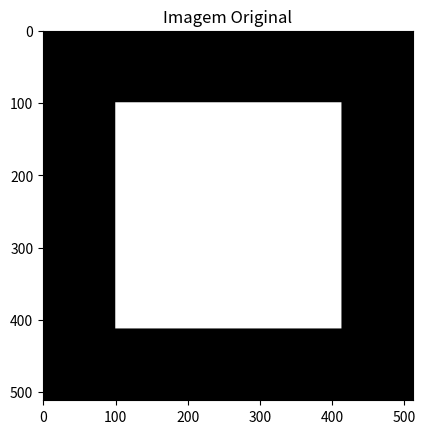
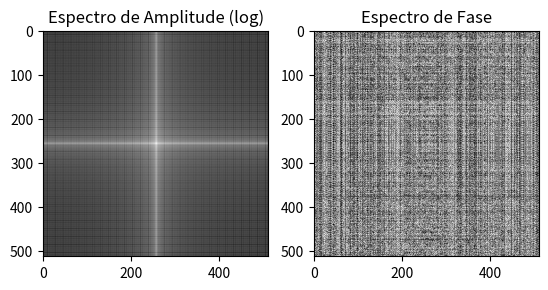
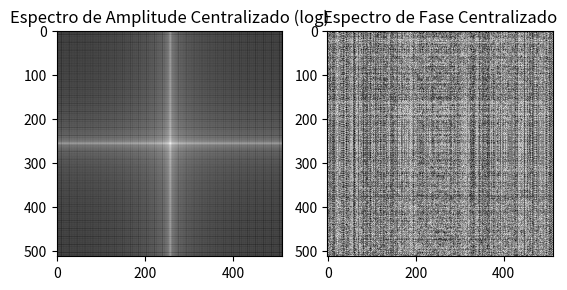
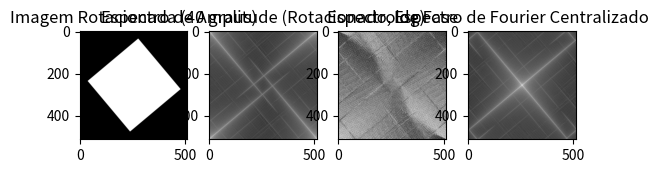
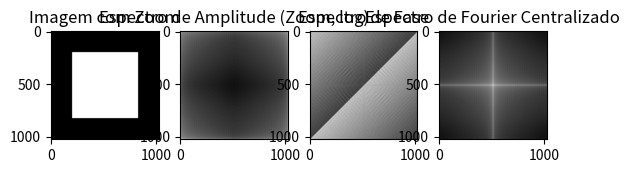

The script that saved these images, in order:
import numpy as np
import matplotlib.pyplot as plt
from PIL import Image, ImageDraw, ImageOps

def zoom():
    # Aplica um zoom na imagem
    fator_zoom = 2.0
    imagem_zoom = imagem.resize((int(largura * fator_zoom), int(altura * fator_zoom)), Image.BICUBIC)

    # Exibe a imagem com zoom
    plt.subplot(141)
    plt.imshow(imagem_zoom, cmap='gray')
    plt.title('Imagem com Zoom')

    # Converte a imagem com zoom para um array NumPy
    imagem_array_zoom = np.array(imagem_zoom)

    # Calcula a Transformada de Fourier 2D da imagem com zoom
    espectro_fourier_zoom = np.fft.fft2(imagem_array_zoom)

    # Calcula a amplitude do espectro de Fourier com zoom
    amplitude_zoom = np.abs(espectro_fourier_zoom)

    # Calcula a fase do espectro centralizado
    fase = np.angle(espectro_fourier_zoom)

    # Centraliza o espectro
    espectro_fourier_centralizado = np.fft.fftshift(espectro_fourier_zoom)  

    # Calcula a magnitude do espectro centralizado
    amplitude = np.abs(espectro_fourier_centralizado)

    # Exibe o espectro de amplitude do Fourier com zoom (não centralizado)
    plt.subplot(142)
    plt.imshow(np.log(amplitude_zoom + 1), cmap='gray')
    plt.title('Espectro de Amplitude (Zoom, log)')
    plt.subplot(143)
    plt.imshow(fase, cmap='gray')
    plt.title('Espectro de Fase')
    plt.subplot(144)
    plt.imshow(np.log(amplitude + 1), cmap='gray')
    plt.title('Espectro de Fourier Centralizado')
    plt.show()

def fourier():
    # Converte a imagem para um array NumPy
    imagem_array = np.array(imagem)

    # Calcula a Transformada de Fourier 2D
    espectro_fourier = np.fft.fftshift(np.fft.fft2(imagem_array))
    amplitude = np.abs(espectro_fourier)
    fase = np.angle(espectro_fourier)

    # Calcula a fase do espectro
    fase = np.angle(espectro_fourier)

    # Exibe o espectro de amplitude e a fase
    plt.subplot(121)
    plt.imshow(np.log(amplitude + 1), cmap='gray')
    plt.title('Espectro de Amplitude (log)')
    plt.subplot(122)
    plt.imshow(fase, cmap='gray')
    plt.title('Espectro de Fase')
    plt.show()

def fourierCentralizado():
    # Converte a imagem para um array NumPy
    imagem_array = np.array(imagem)

    # Calcula a Transformada de Fourier 2D
    espectro_fourier = np.fft.fft2(imagem_array)
    espectro_fourier_centralizado = np.fft.fftshift(espectro_fourier)  # Centraliza o espectro

    # Calcula a magnitude do espectro centralizado
    amplitude = np.abs(espectro_fourier_centralizado)

    # Exibe o espectro de amplitude centralizado
    plt.subplot(121)
    plt.imshow(np.log(amplitude + 1), cmap='gray')
    plt.title('Espectro de Amplitude Centralizado (log)')

    # Calcula a fase do espectro centralizado
    fase = np.angle(espectro_fourier_centralizado)

    # Exibe o espectro de fase centralizado
    plt.subplot(122)
    plt.imshow(fase, cmap='gray')
    plt.title('Espectro de Fase Centralizado')
    plt.show()

def angulo40():
    # Aplica uma rotação de 40 graus na imagem
    imagem_rotacionada = imagem.rotate(40, resample=Image.BICUBIC, center=(largura / 2, altura / 2))

    # Exibe a imagem rotacionada
    plt.subplot(141)
    plt.imshow(imagem_rotacionada, cmap='gray')
    plt.title('Imagem Rotacionada (40 graus)')

    # Converte a imagem rotacionada para um array NumPy
    imagem_array_rotacionada = np.array(imagem_rotacionada)

    # Calcula a Transformada de Fourier 2D da imagem rotacionada
    espectro_fourier_rotacionado = np.fft.fft2(imagem_array_rotacionada)

    # Calcula a amplitude do espectro de Fourier rotacionado
    amplitude_rotacionado = np.abs(espectro_fourier_rotacionado)

    # Calcula a fase do espectro centralizado
    fase = np.angle(espectro_fourier_rotacionado)

    # Centraliza o espectro
    espectro_fourier_centralizado = np.fft.fftshift(espectro_fourier_rotacionado)  

    # Calcula a magnitude do espectro centralizado
    amplitude = np.abs(espectro_fourier_centralizado)

    # Exibe o espectro de amplitude do Fourier rotacionado (não centralizado)
    plt.subplot(142)
    plt.imshow(np.log(amplitude_rotacionado + 1), cmap='gray')
    plt.title('Espectro de Amplitude (Rotacionado, log)')
    plt.subplot(143)
    plt.imshow(fase, cmap='gray')
    plt.title('Espectro de Fase')
    plt.subplot(144)
    plt.imshow(np.log(amplitude + 1), cmap='gray')
    plt.title('Espectro de Fourier Centralizado')
    plt.show()

# Cria uma nova imagem preta de 512x512 pixels
largura, altura = 512, 512
imagem = Image.new('L', (largura, altura), 'black')

# Cria um objeto para desenhar na imagem
desenho = ImageDraw.Draw(imagem)

# Define as coordenadas do quadrado branco
x1, y1 = 100, 100  # Canto superior esquerdo
x2, y2 = 412, 412  # Canto inferior direito

# Desenha um quadrado branco na imagem
desenho.rectangle([x1, y1, x2, y2], fill='white')

# Exibe a imagem original
plt.imshow(imagem, cmap='gray')
plt.title('Imagem Original')
plt.show()

if __name__ == "__main__":
    fourier()
    fourierCentralizado()
    angulo40()
    zoom()
